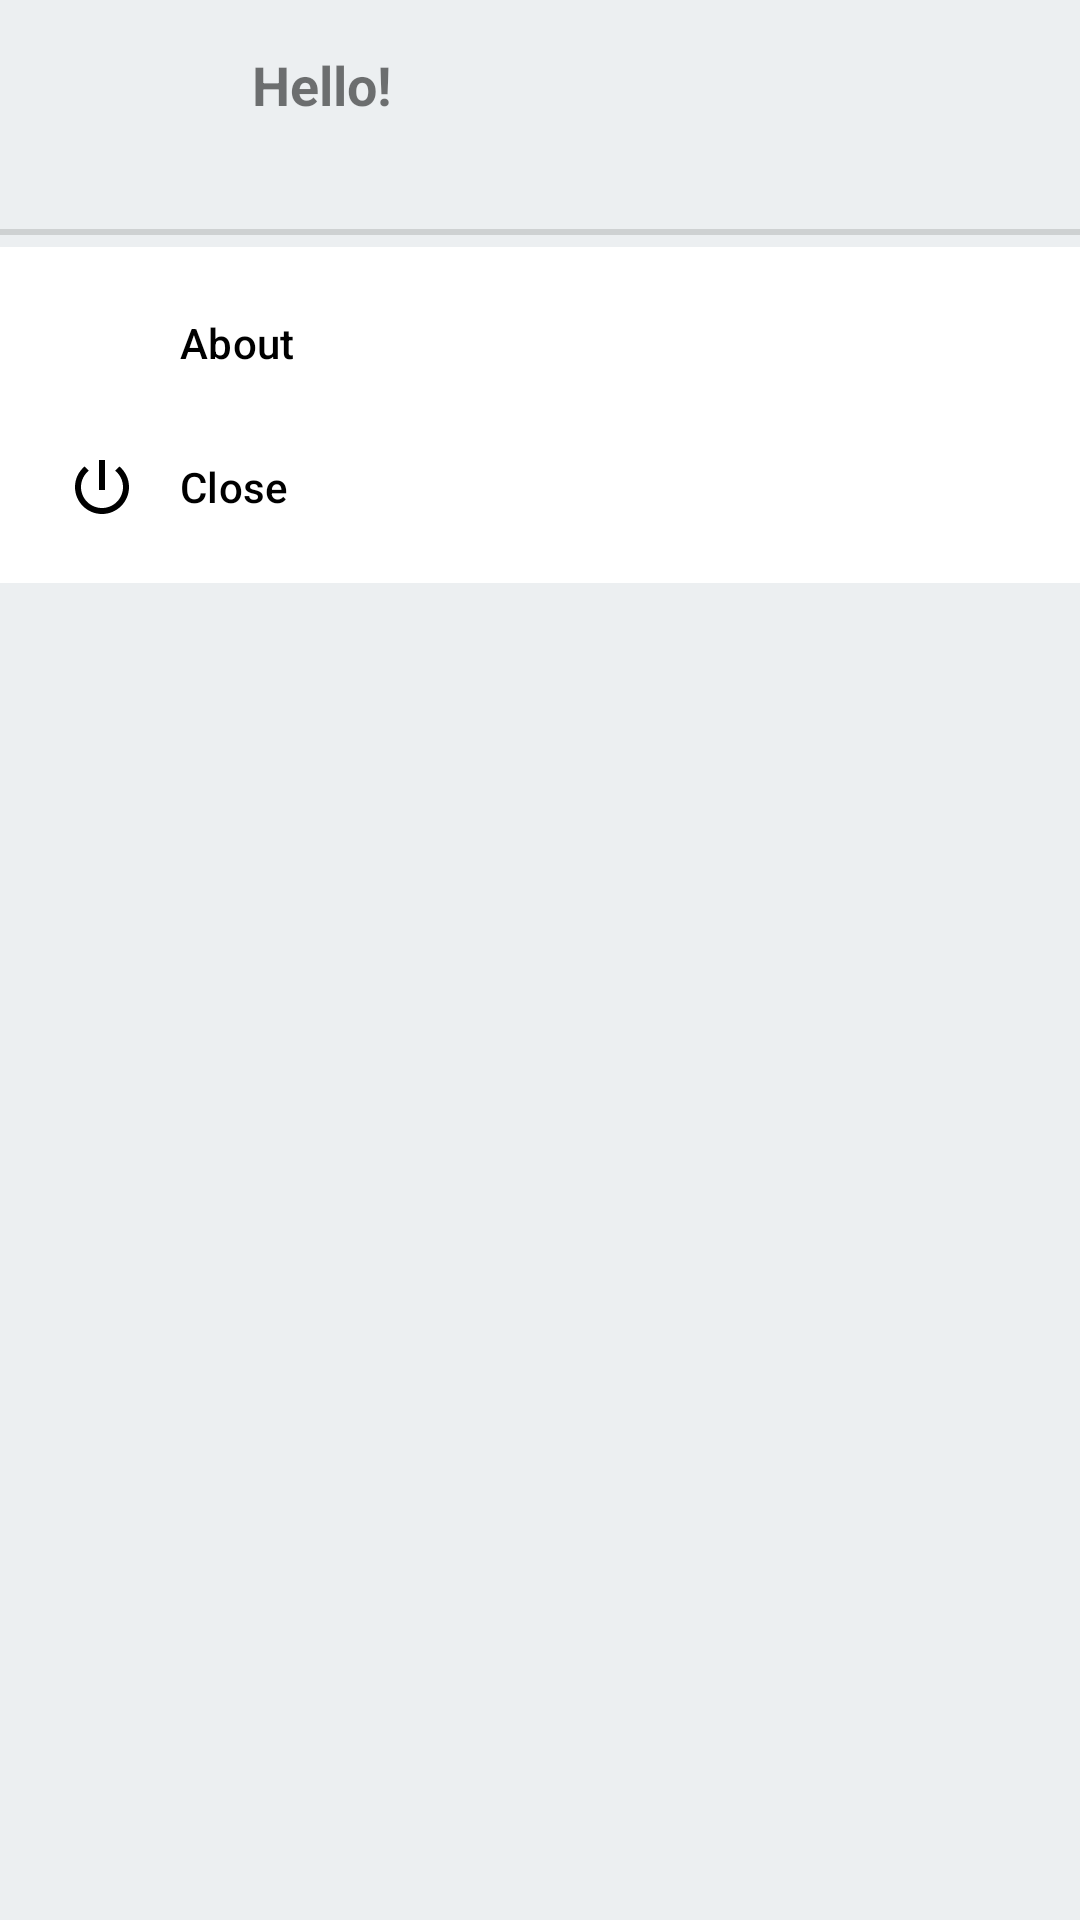

The Android layout XML behind this screen, and the referenced resources:
<!-- AndroidManifest.xml: application theme AppTheme -->
<!-- res/layout/fragment_bottomsheet.xml -->
<?xml version="1.0" encoding="utf-8"?>
<androidx.constraintlayout.widget.ConstraintLayout
    xmlns:app="http://schemas.android.com/apk/res-auto"
    xmlns:android="http://schemas.android.com/apk/res/android"
    android:layout_width="match_parent"
    android:layout_height="wrap_content"
    app:behavior_hideable="true"
    app:layout_behavior="@string/bottom_sheet_behavior">


    <com.google.android.material.navigation.NavigationView
        android:id="@+id/navigation_view"
        android:layout_width="match_parent"
        android:layout_height="wrap_content"
        android:layout_gravity="bottom"
        android:layout_marginTop="4dp"
        app:layout_constraintEnd_toEndOf="parent"
        app:layout_constraintHorizontal_bias="0.0"
        app:layout_constraintStart_toStartOf="parent"
        app:layout_constraintTop_toBottomOf="@+id/view2"
        app:menu="@menu/bottom_nav_menu" />

    <TextView
        android:id="@+id/textView"
        android:layout_width="wrap_content"
        android:layout_height="wrap_content"
        android:layout_marginStart="12dp"
        android:layout_marginTop="16dp"
        android:text="@string/bottom_sheet_name"
        android:textSize="18sp"
        android:textStyle="bold"
        app:layout_constraintStart_toEndOf="@+id/imageView"
        app:layout_constraintTop_toTopOf="parent" />

    <TextView
        android:id="@+id/textView2"
        android:layout_width="wrap_content"
        android:layout_height="wrap_content"
        android:layout_marginTop="2dp"
        android:text="@string/bottom_sheet_email"
        app:layout_constraintStart_toStartOf="@+id/textView"
        app:layout_constraintTop_toBottomOf="@+id/textView" />

    <ImageView
        android:id="@+id/imageView"
        android:layout_width="48dp"
        android:layout_height="48dp"
        android:layout_marginStart="24dp"
        android:background="@drawable/ic_face_user"
        app:layout_constraintStart_toStartOf="parent"
        app:layout_constraintTop_toTopOf="@+id/textView" />

    <View
        android:id="@+id/view2"
        android:layout_width="match_parent"
        android:layout_height="2dip"
        android:layout_marginTop="15dp"
        android:background="#447e7e7e"
        app:layout_constraintEnd_toEndOf="parent"
        app:layout_constraintHorizontal_bias="0.0"
        app:layout_constraintStart_toStartOf="parent"
        app:layout_constraintTop_toBottomOf="@+id/textView2" />

    <ImageView
        android:id="@+id/close_imageView"
        android:layout_width="24dp"
        android:layout_height="24dp"
        android:layout_marginTop="8dp"
        android:layout_marginEnd="16dp"
        android:layout_marginBottom="8dp"
        android:background="@drawable/ic_action_close"
        android:visibility="gone"
        app:layout_constraintBottom_toBottomOf="@+id/textView2"
        app:layout_constraintEnd_toEndOf="parent"
        app:layout_constraintTop_toTopOf="@+id/textView" />

</androidx.constraintlayout.widget.ConstraintLayout>
<!-- resources referenced by this layout -->
<resources>
  <!-- drawable ic_action_close: png bitmap (drawable-hdpi, 276 bytes) -->
  <string name="bottom_sheet_email"> </string>
  <string name="bottom_sheet_name">Hello!</string>
  <style name="AppTheme" parent="Theme.MaterialComponents.Light.NoActionBar">
          
          <item name="colorPrimary">@color/colorPrimary</item>
          <item name="colorPrimaryDark">@color/colorPrimaryDark</item>
          <item name="colorAccent">@color/colorAccent</item>
  
          <item name="android:windowBackground">@color/colorBackground</item>
      </style>
  <color name="colorPrimary">#455A64</color>
  <color name="colorPrimaryDark">#263238</color>
  <color name="colorAccent">#FF9800</color>
  <color name="colorBackground">#ECEFF1</color>
</resources>
